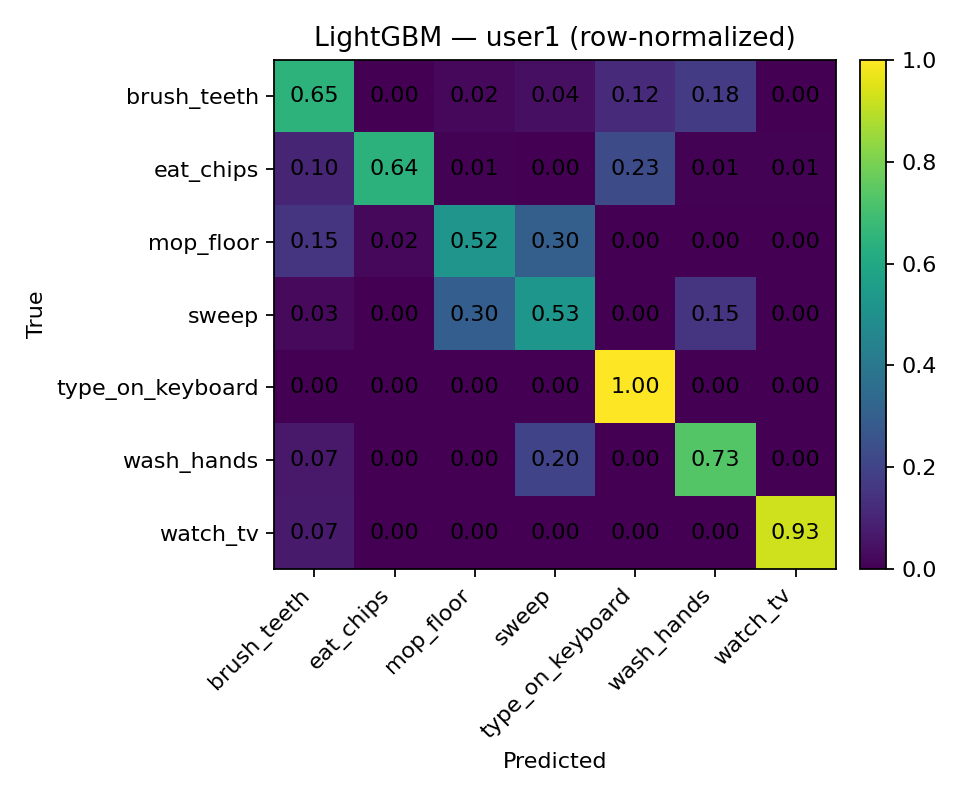

Source data for this figure (header and first rows):
, brush_teeth, eat_chips, mop_floor, sweep, type_on_keyboard, wash_hands, watch_tv
brush_teeth, 0.6471, 0.0, 0.01961, 0.03922, 0.1176, 0.1765, 0.0
eat_chips, 0.1045, 0.6418, 0.007463, 0.0, 0.2313, 0.007463, 0.007463
mop_floor, 0.1522, 0.02174, 0.5217, 0.3043, 0.0, 0.0, 0.0
sweep, 0.025, 0.0, 0.3, 0.525, 0.0, 0.15, 0.0
type_on_keyboard, 0.0, 0.0, 0.0, 0.0, 1.0, 0.0, 0.0
wash_hands, 0.06667, 0.0, 0.0, 0.2, 0.0, 0.7333, 0.0
watch_tv, 0.07143, 0.0, 0.0, 0.0, 0.0, 0.0, 0.9286
